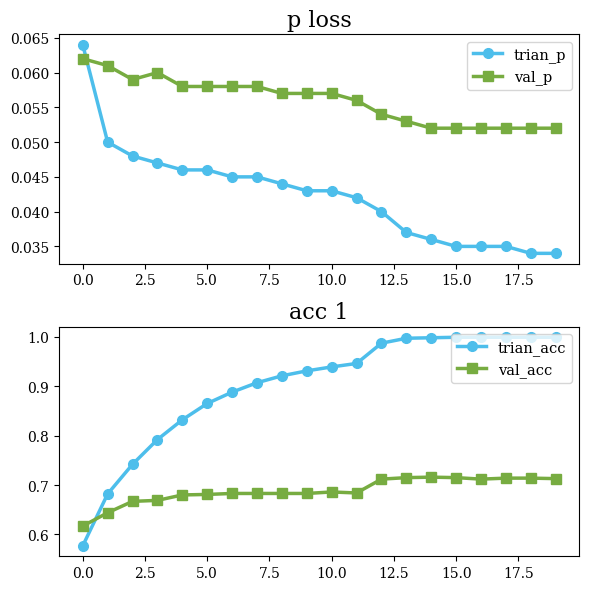

The matplotlib source for this figure:
import matplotlib.pyplot as plt
import numpy as np


plt.figure(figsize=(6, 6), dpi=80)
plt.rcParams['font.family'] = 'serif'
plt.rcParams['font.serif'] = ['Times New Roman'] + plt.rcParams['font.serif']
ax1 = plt.subplot(211)
ax2 = plt.subplot(212)
linewidth = 2.5
font = 15
markers = ['o', 's', '']
colors = ['#edb03d', "#4dbeeb", "#77ac41"]
epoch = np.arange(20)

p_loss_train = [0.064, 0.05, 0.048, 0.047, 0.046, 0.046, 0.045, 0.045, 0.044, 0.043, 0.043, 0.042, 0.04, 0.037, 0.036, 0.035, 0.035, 0.035, 0.034, 0.034]
p_loss_val = [0.062, 0.061, 0.059, 0.06, 0.058, 0.058, 0.058, 0.058, 0.057, 0.057, 0.057, 0.056, 0.054, 0.053, 0.052, 0.052, 0.052, 0.052, 0.052, 0.052]
train_acc1 = [0.577, 0.682, 0.742, 0.792, 0.832, 0.865, 0.888, 0.907, 0.921, 0.931, 0.939, 0.946, 0.987, 0.997, 0.998, 0.999, 0.999, 0.999, 0.999, 0.999]
val_acc1 = [0.617, 0.644, 0.667, 0.669, 0.68, 0.681, 0.683, 0.683, 0.683, 0.683, 0.686, 0.684, 0.712, 0.715, 0.716, 0.715, 0.712, 0.714, 0.714, 0.713]
ax1.set_title("p loss", fontsize=font+1)
ax2.set_title("acc 1", fontsize=font+1)


ax1.plot(epoch, p_loss_train, marker=markers[0], markevery=1, markersize=7, color=colors[1], linewidth=linewidth, linestyle="-", label="trian_p")
ax1.plot(epoch, p_loss_val, marker=markers[1], markevery=1, markersize=7, color=colors[2], linewidth=linewidth, linestyle="-", label="val_p")
ax1.legend(loc='upper right', fontsize=font-4.5, ncol=1)
ax2.plot(epoch, train_acc1, marker=markers[0], markevery=1, markersize=7, color=colors[1], linewidth=linewidth, linestyle="-", label="trian_acc")
ax2.plot(epoch, val_acc1, marker=markers[1], markevery=1, markersize=7, color=colors[2], linewidth=linewidth, linestyle="-", label="val_acc")
ax2.legend(loc='upper right', fontsize=font-4.5, ncol=1)

plt.tight_layout()
# plt.savefig("ablation.pdf")
plt.show()